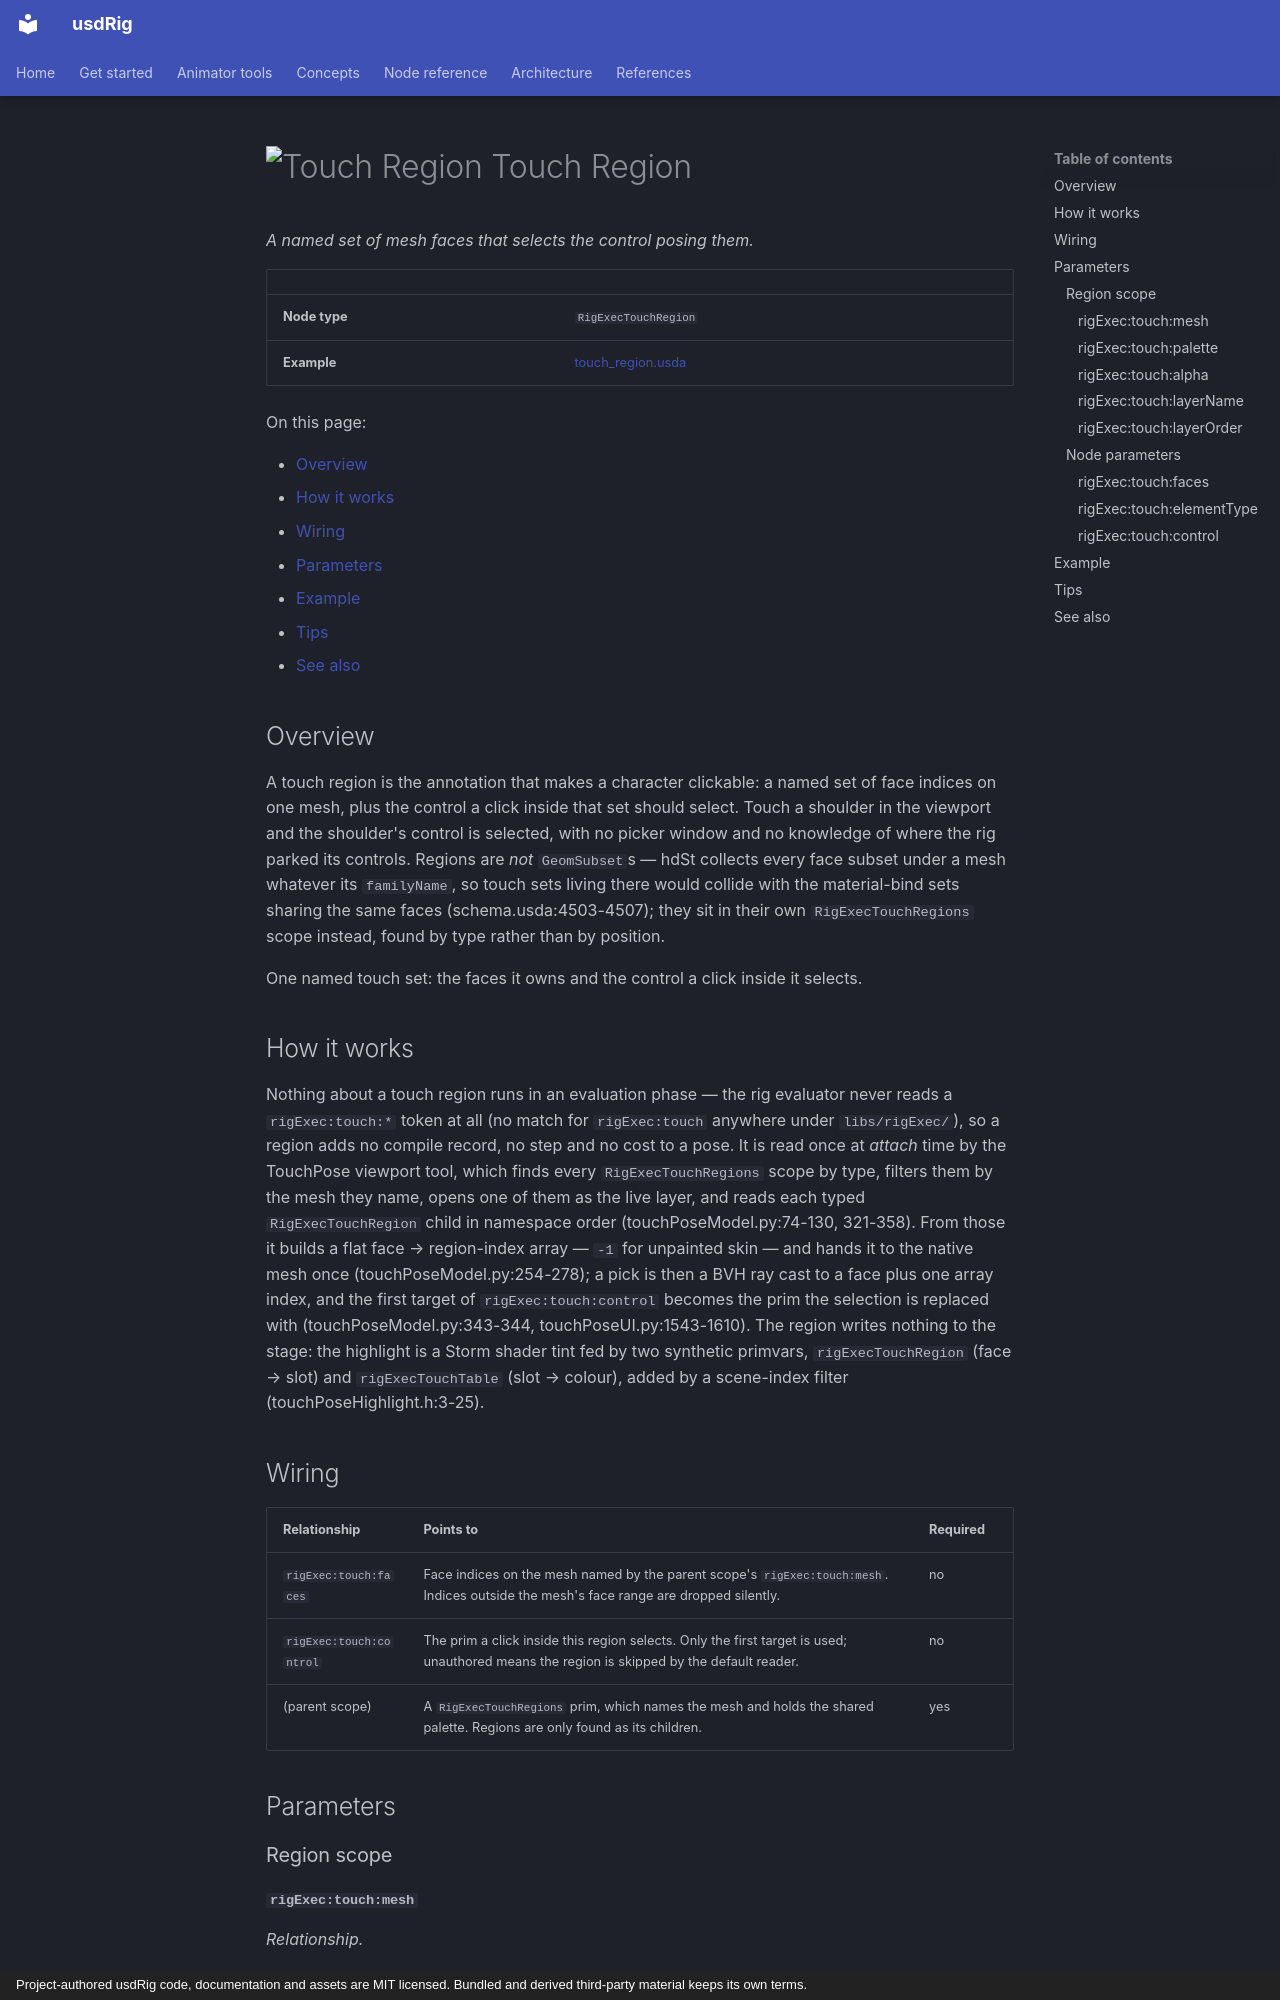

repository: usdCharacter/usdRig · page: nodes/touch_region/index.html · generator: mkdocs · copyright: Project-authored usdRig code, documentation and assets are MIT licensed. Bundled and derived third-party material keeps its own terms.

# ![Touch Region](../../icons/touch_region.png) Touch Region

*A named set of mesh faces that selects the control posing them.*

| | |
|---|---|
| **Node type** | `RigExecTouchRegion` |
| **Example** | [touch_region.usda](../examples/touch_region.usda) |

On this page:

- [Overview](#overview)
- [How it works](#how-it-works)
- [Wiring](#wiring)
- [Parameters](#parameters)
- [Example](#example)
- [Tips](#tips)
- [See also](#see-also)

## Overview

A touch region is the annotation that makes a character
clickable: a named set of face indices on one mesh, plus the control a click
inside that set should select. Touch a shoulder in the viewport and the
shoulder's control is selected, with no picker window and no knowledge of where
the rig parked its controls. Regions are *not* `GeomSubset`s — hdSt collects
every face subset under a mesh whatever its `familyName`, so touch sets living
there would collide with the material-bind sets sharing the same faces
(schema.usda:4503-4507); they sit in their own `RigExecTouchRegions` scope
instead, found by type rather than by position.

One named touch set: the faces it owns and the control a
click inside it selects.

## How it works

Nothing about a touch region runs in an evaluation
phase — the rig evaluator never reads a `rigExec:touch:*` token at all (no
match for `rigExec:touch` anywhere under `libs/rigExec/`), so a region adds no
compile record, no step and no cost to a pose. It is read once at *attach* time
by the TouchPose viewport tool, which finds every `RigExecTouchRegions` scope by
type, filters them by the mesh they name, opens one of them as the live
layer, and reads each typed `RigExecTouchRegion` child in namespace order
(touchPoseModel.py:74-130, 321-358). From those it builds a flat
face → region-index array — `-1` for unpainted skin — and hands it to the
native mesh once (touchPoseModel.py:254-278); a pick is then a BVH ray cast to a
face plus one array index, and the first target of `rigExec:touch:control`
becomes the prim the selection is replaced with (touchPoseModel.py:343-344,
touchPoseUI.py:1543-1610). The
region writes nothing to the stage: the highlight is a Storm shader tint fed by
two synthetic primvars, `rigExecTouchRegion` (face → slot) and
`rigExecTouchTable` (slot → colour), added by a scene-index filter
(touchPoseHighlight.h:3-25).

## Wiring

| Relationship | Points to | Required |
|---|---|---|
| `rigExec:touch:faces` | Face indices on the mesh named by the parent scope's `rigExec:touch:mesh`. Indices outside the mesh's face range are dropped silently. | no |
| `rigExec:touch:control` | The prim a click inside this region selects. Only the first target is used; unauthored means the region is skipped by the default reader. | no |
| (parent scope) | A `RigExecTouchRegions` prim, which names the mesh and holds the shared palette. Regions are only found as its children. | yes |

## Parameters

### Region scope
